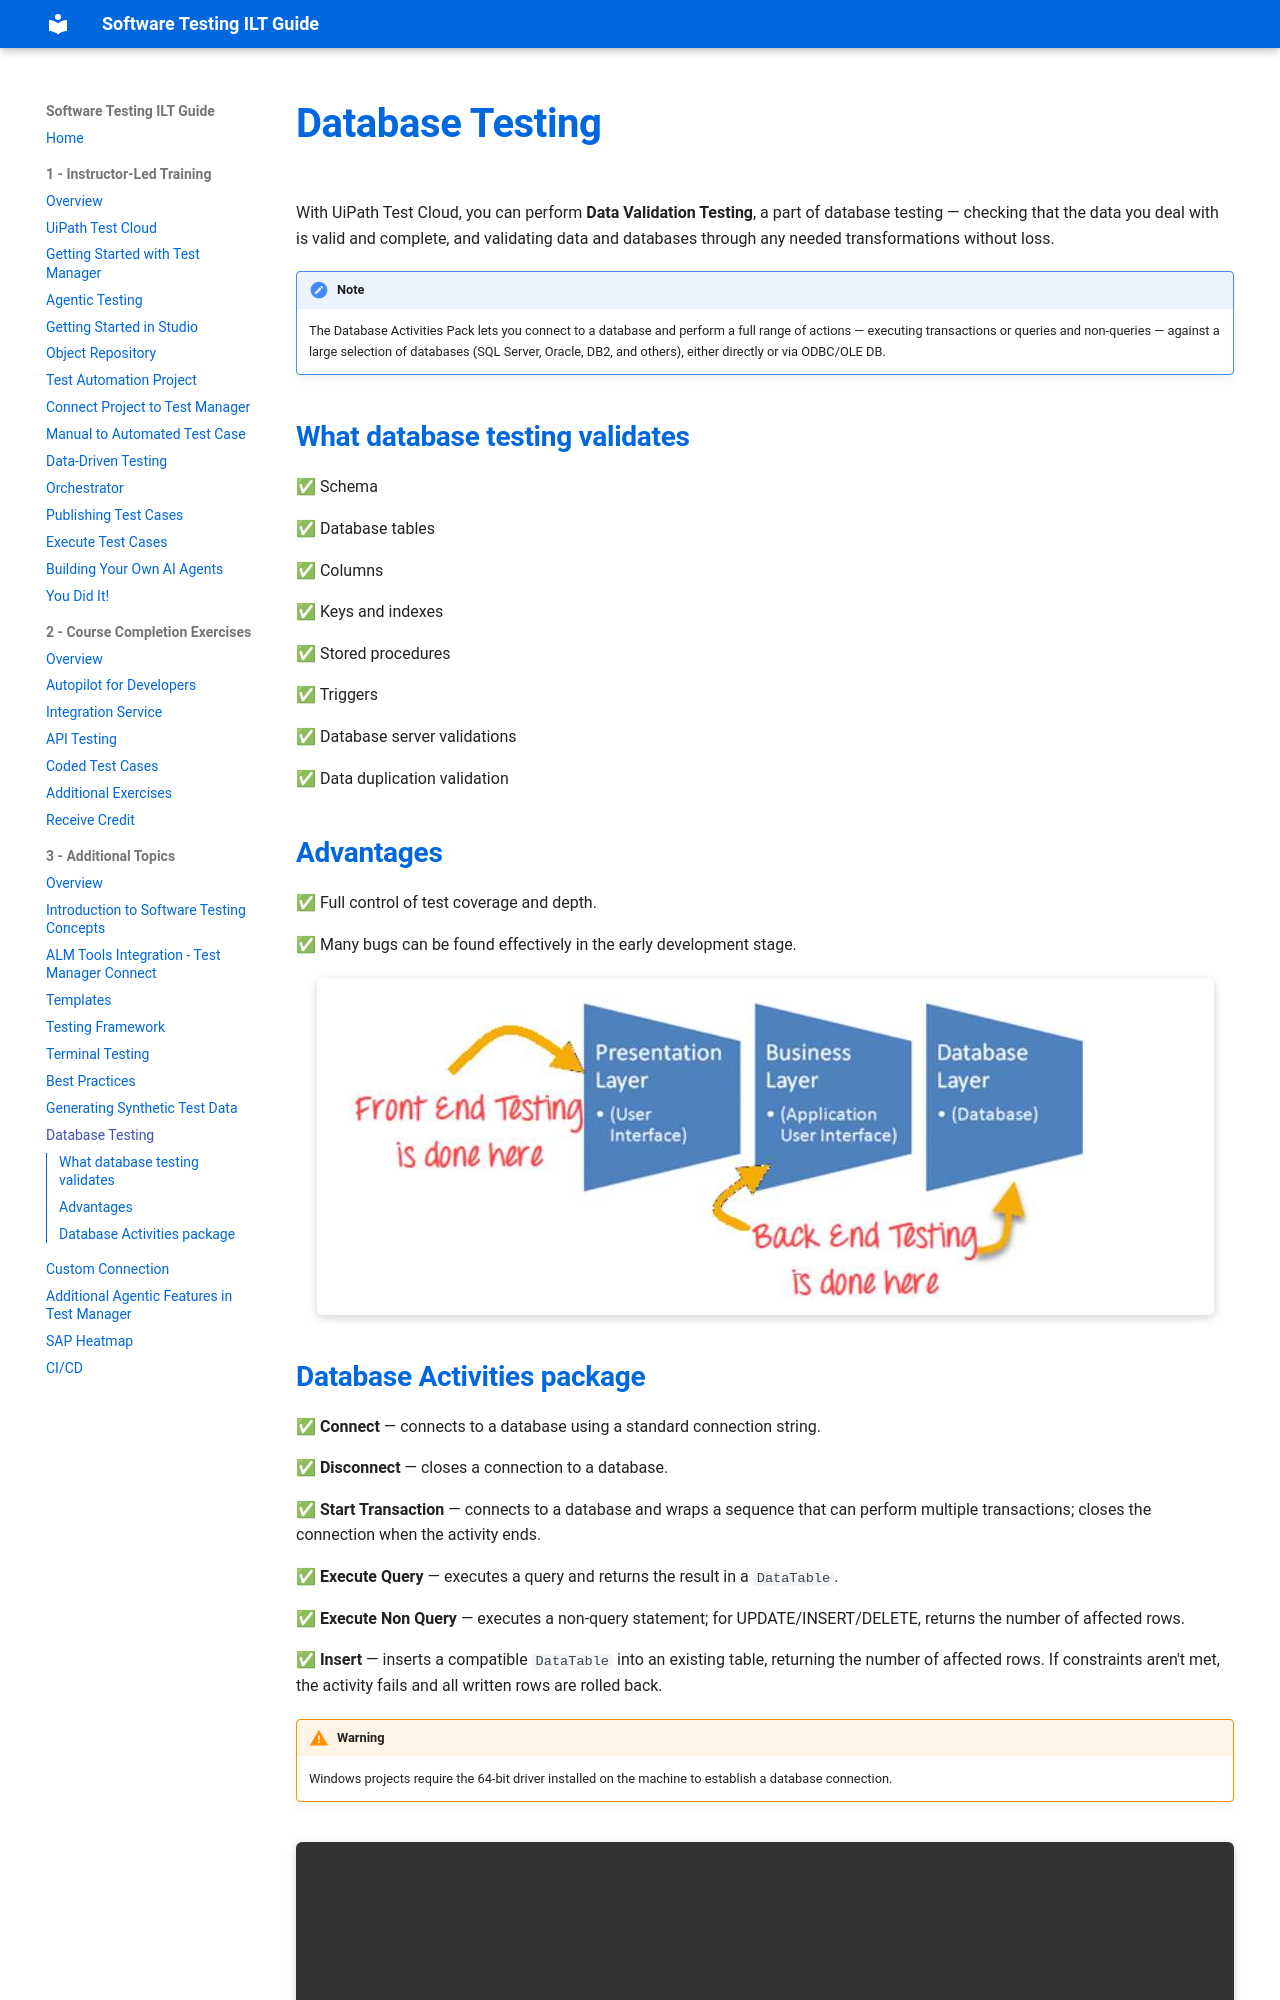

repository: MeeraKay/software-testing-ilt-guide · page: module-3-additional-topics/08-database-testing/index.html · generator: mkdocs

# Database Testing

With UiPath Test Cloud, you can perform **Data Validation Testing**, a part of database testing — checking that the data you deal with is valid and complete, and validating data and databases through any needed transformations without loss.

!!! note
    The Database Activities Pack lets you connect to a database and perform a full range of actions — executing transactions or queries and non-queries — against a large selection of databases (SQL Server, Oracle, DB2, and others), either directly or via ODBC/OLE DB.

## What database testing validates

✅ Schema

✅ Database tables

✅ Columns

✅ Keys and indexes

✅ Stored procedures

✅ Triggers

✅ Database server validations

✅ Data duplication validation

## Advantages

✅ Full control of test coverage and depth.

✅ Many bugs can be found effectively in the early development stage.

![Database Testing](../assets/images/Database%20testing.jpg)
